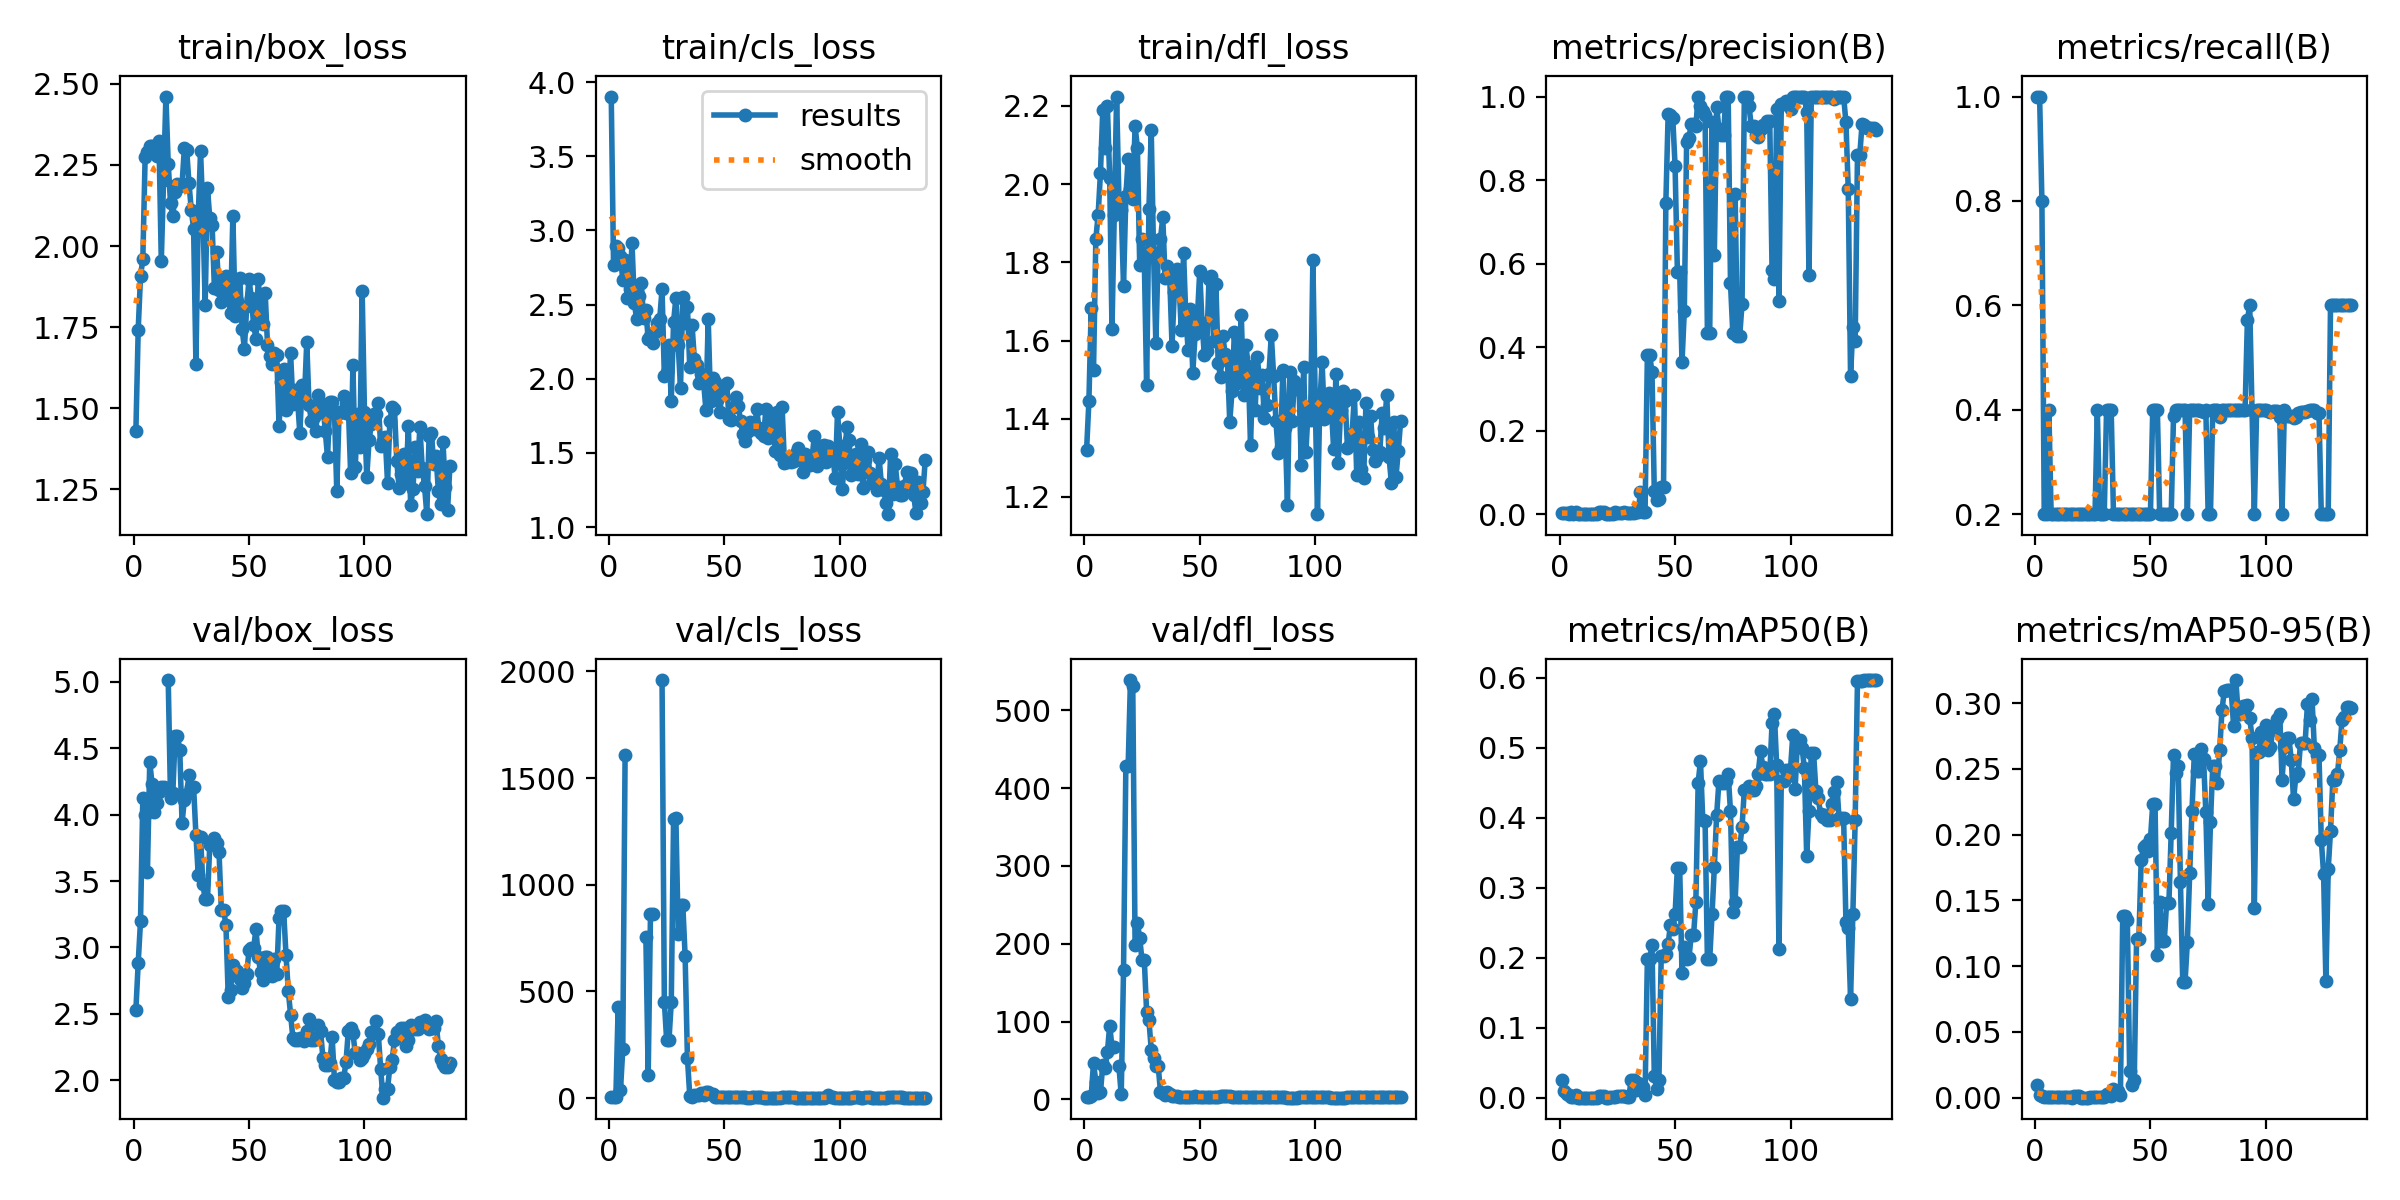

Data behind this chart, as committed beside it:
epoch, train/box_loss, train/cls_loss, train/dfl_loss, metrics/precision(B), metrics/recall(B), metrics/mAP50(B), metrics/mAP50-95(B), val/box_loss, val/cls_loss, val/dfl_loss, lr/pg0, lr/pg1, lr/pg2
1, 1.43, 3.903, 1.321, 0.00333, 1, 0.02574, 0.00988, 2.531, 3.649, 2.567, 0.091, 0.001, 0.001
2, 1.742, 2.765, 1.445, 0.00333, 1, 0.01036, 0.00222, 2.885, 3.629, 2.832, 0.08109, 0.00209, 0.00209
3, 1.907, 2.895, 1.684, 0.00267, 0.8, 0.00569, 0.00115, 3.199, 3.888, 4.736, 0.07117, 0.003168, 0.003168
4, 1.959, 2.88, 1.524, 0.00194, 0.2, 0.00358, 0.00045, 4.123, 429, 47.16, 0.06124, 0.004236, 0.004236
5, 2.273, 2.826, 1.86, 0.00543, 0.2, 0.00154, 0.00093, 3.995, 36.26, 22.76, 0.05129, 0.005293, 0.005293
6, 2.29, 2.667, 1.922, 0.0019, 0.4, 0.00123, 0.00049, 3.57, 229.8, 7.724, 0.04134, 0.006339, 0.006339
7, 2.308, 2.804, 2.028, 0.00645, 0.2, 0.00442, 0.00088, 4.398, 1610, 9.369, 0.03137, 0.007374, 0.007374
8, 2.307, 2.546, 2.189, 0.00067, 0.2, 0.00043, 0.00026, 4.231, inf, 43.8, 0.0214, 0.008398, 0.008398
9, 2.304, 2.604, 2.092, 0.00067, 0.2, 0.00043, 0.00026, 4.017, inf, 40.71, 0.01141, 0.009412, 0.009412
10, 2.279, 2.912, 2.2, 0.00067, 0.2, 0.00043, 0.00026, 4.089, inf, 60.39, 0.009555, 0.009555, 0.009555
11, 2.323, 2.511, 2.016, 0.00067, 0.2, 0.00043, 0.00026, 4.171, inf, 94.77, 0.009555, 0.009555, 0.009555
12, 1.954, 2.403, 1.629, 0.00067, 0.2, 0.00043, 0.00026, 4.208, inf, 67.52, 0.009505, 0.009505, 0.009505
13, 2.204, 2.56, 1.92, 0.00067, 0.2, 0.00043, 0.00026, 4.208, inf, 67.52, 0.009456, 0.009456, 0.009456
14, 2.461, 2.645, 2.224, 0.00067, 0.2, 0.00043, 0.00026, nan, nan, nan, 0.009406, 0.009406, 0.009406
15, 2.254, 2.413, 1.964, 0.00067, 0.2, 0.00043, 0.00026, 5.013, inf, 42.38, 0.009357, 0.009357, 0.009357
16, 2.133, 2.461, 1.934, 0.00067, 0.2, 0.0004, 4e-05, 4.125, 754.5, 6.4, 0.009307, 0.009307, 0.009307
17, 2.092, 2.269, 1.738, 0.00631, 0.2, 0.00224, 0.00112, 4.166, 107.1, 165.8, 0.009258, 0.009258, 0.009258
18, 2.167, 2.291, 1.968, 0.00631, 0.2, 0.00224, 0.00112, 4.59, 864.1, 427.9, 0.009208, 0.009208, 0.009208
19, 2.191, 2.242, 2.064, 0.00631, 0.2, 0.00224, 0.00112, 4.59, 864.1, 427.9, 0.009158, 0.009158, 0.009158
20, 2.185, 2.315, 1.989, 0.00101, 0.2, 0.00052, 5e-05, 4.487, inf, 538.8, 0.009109, 0.009109, 0.009109
21, 2.191, 2.379, 1.962, 0.00101, 0.2, 0.00052, 5e-05, 3.939, inf, 530.6, 0.009059, 0.009059, 0.009059
22, 2.303, 2.404, 2.148, 0.00123, 0.2, 0.00101, 0.0001, 4.113, inf, 198.7, 0.00901, 0.00901, 0.00901
23, 2.295, 2.604, 2.094, 0.00123, 0.2, 0.00101, 0.0001, 4.157, 1959, 226.1, 0.00896, 0.00896, 0.00896
24, 2.193, 2.018, 1.794, 0.00532, 0.2, 0.00146, 0.00029, 4.298, 451.5, 207.7, 0.008911, 0.008911, 0.008911
25, 2.111, 2.049, 1.86, 0.00294, 0.2, 0.00226, 0.00045, 4.205, 270.7, 178.9, 0.008861, 0.008861, 0.008861
26, 2.054, 2.225, 1.804, 0.00294, 0.2, 0.00226, 0.00045, 4.205, 270.7, 178.9, 0.008812, 0.008812, 0.008812
27, 1.637, 1.852, 1.485, 0.00276, 0.4, 0.00224, 0.00053, 3.848, 449.7, 112.1, 0.008762, 0.008762, 0.008762
28, 2.092, 2.385, 1.937, 0.00676, 0.2, 0.0022, 0.00073, 3.547, 1308, 101.7, 0.008713, 0.008713, 0.008713
29, 2.292, 2.545, 2.138, 0.00257, 0.2, 0.00096, 0.00019, 3.834, 1312, 64.08, 0.008663, 0.008663, 0.008663
30, 2.108, 2.226, 1.823, 0.00402, 0.2, 0.00205, 0.0006, 3.481, 769.9, 53.7, 0.008614, 0.008614, 0.008614
31, 1.818, 1.94, 1.592, 0.00464, 0.4, 0.02606, 0.00279, 3.363, 903.9, 43.44, 0.008564, 0.008564, 0.008564
32, 2.179, 2.551, 1.824, 0.00464, 0.4, 0.02606, 0.00279, 3.363, 903.9, 43.44, 0.008515, 0.008515, 0.008515
33, 2.086, 2.376, 1.86, 0.00714, 0.4, 0.01158, 0.00144, 3.773, 664.5, 9.695, 0.008466, 0.008466, 0.008466
34, 2.066, 2.486, 1.915, 0.00492, 0.2, 0.02194, 0.00641, 3.791, 188.2, 8.295, 0.008416, 0.008416, 0.008416
35, 1.871, 2.076, 1.759, 0.05405, 0.2, 0.0142, 0.00416, 3.826, 10.87, 6.222, 0.008367, 0.008367, 0.008367
36, 1.981, 2.362, 1.79, 0.00656, 0.2, 0.01546, 0.00528, 3.788, 3.247, 9.96, 0.008317, 0.008317, 0.008317
37, 1.864, 2.132, 1.763, 0.00587, 0.2, 0.00366, 0.00175, 3.72, 12.49, 6.804, 0.008268, 0.008268, 0.008268
38, 1.827, 2.095, 1.587, 0.3812, 0.2, 0.1983, 0.1378, 3.285, 16.11, 4.359, 0.008218, 0.008218, 0.008218
39, 1.889, 1.972, 1.723, 0.3812, 0.2, 0.1983, 0.1378, 3.285, 16.11, 4.359, 0.008169, 0.008169, 0.008169
40, 1.909, 2.03, 1.783, 0.3402, 0.2, 0.2189, 0.1349, 3.166, 22.56, 4.059, 0.008119, 0.008119, 0.008119
41, 1.849, 1.978, 1.752, 0.05503, 0.2, 0.03121, 0.02007, 2.628, 14.82, 3.478, 0.00807, 0.00807, 0.00807
42, 1.794, 1.791, 1.627, 0.03542, 0.2, 0.01318, 0.0093, 2.681, 30.48, 3.491, 0.00802, 0.00802, 0.00802
43, 2.094, 2.403, 1.824, 0.03677, 0.2, 0.02627, 0.01361, 2.872, 29.83, 3.818, 0.007971, 0.007971, 0.007971
44, 1.784, 1.848, 1.658, 0.06612, 0.2, 0.203, 0.121, 2.821, 18.75, 3.813, 0.007921, 0.007921, 0.007921
45, 1.831, 2.005, 1.575, 0.06612, 0.2, 0.203, 0.121, 2.821, 18.75, 3.813, 0.007872, 0.007872, 0.007872
46, 1.902, 1.979, 1.68, 0.7458, 0.2, 0.2058, 0.1807, 2.763, 6.526, 3.703, 0.007822, 0.007822, 0.007822
47, 1.745, 1.86, 1.518, 0.9582, 0.2, 0.2206, 0.1903, 2.698, 3.001, 3.77, 0.007772, 0.007772, 0.007772
48, 1.684, 1.775, 1.616, 0.9552, 0.2, 0.2473, 0.1919, 2.736, 2.917, 3.836, 0.007723, 0.007723, 0.007723
49, 1.813, 1.912, 1.66, 0.9485, 0.2, 0.2418, 0.1877, 2.799, 2.67, 3.768, 0.007673, 0.007673, 0.007673
50, 1.897, 1.954, 1.777, 0.8335, 0.2, 0.2622, 0.1964, 2.98, 2.764, 3.739, 0.007624, 0.007624, 0.007624
51, 1.839, 1.97, 1.645, 0.581, 0.4, 0.3288, 0.223, 2.997, 2.796, 3.713, 0.007574, 0.007574, 0.007574
52, 1.757, 1.728, 1.562, 0.581, 0.4, 0.3288, 0.223, 2.997, 2.796, 3.713, 0.007525, 0.007525, 0.007525
53, 1.715, 1.723, 1.574, 0.364, 0.4, 0.1779, 0.1086, 3.137, 3.185, 3.695, 0.007476, 0.007476, 0.007476
54, 1.899, 1.813, 1.757, 0.4875, 0.2, 0.2155, 0.1488, 2.929, 3.289, 3.255, 0.007426, 0.007426, 0.007426
55, 1.788, 1.88, 1.765, 0.8912, 0.2, 0.1981, 0.1189, 2.814, 3.736, 3.001, 0.007377, 0.007377, 0.007377
56, 1.761, 1.815, 1.598, 0.9003, 0.2, 0.1999, 0.1195, 2.755, 3.48, 3.092, 0.007327, 0.007327, 0.007327
57, 1.855, 1.718, 1.744, 0.9348, 0.2, 0.2321, 0.1478, 2.925, 2.797, 3.506, 0.007278, 0.007278, 0.007278
58, 1.695, 1.629, 1.542, 0.9348, 0.2, 0.2321, 0.1478, 2.925, 2.797, 3.506, 0.007228, 0.007228, 0.007228
59, 1.661, 1.581, 1.507, 0.9291, 0.2, 0.2798, 0.2016, 2.871, 2.533, 3.992, 0.007178, 0.007178, 0.007178
60, 1.635, 1.639, 1.612, 1, 0.3875, 0.4507, 0.2606, 2.786, 1.799, 4.194, 0.007129, 0.007129, 0.007129
... 77 more rows
